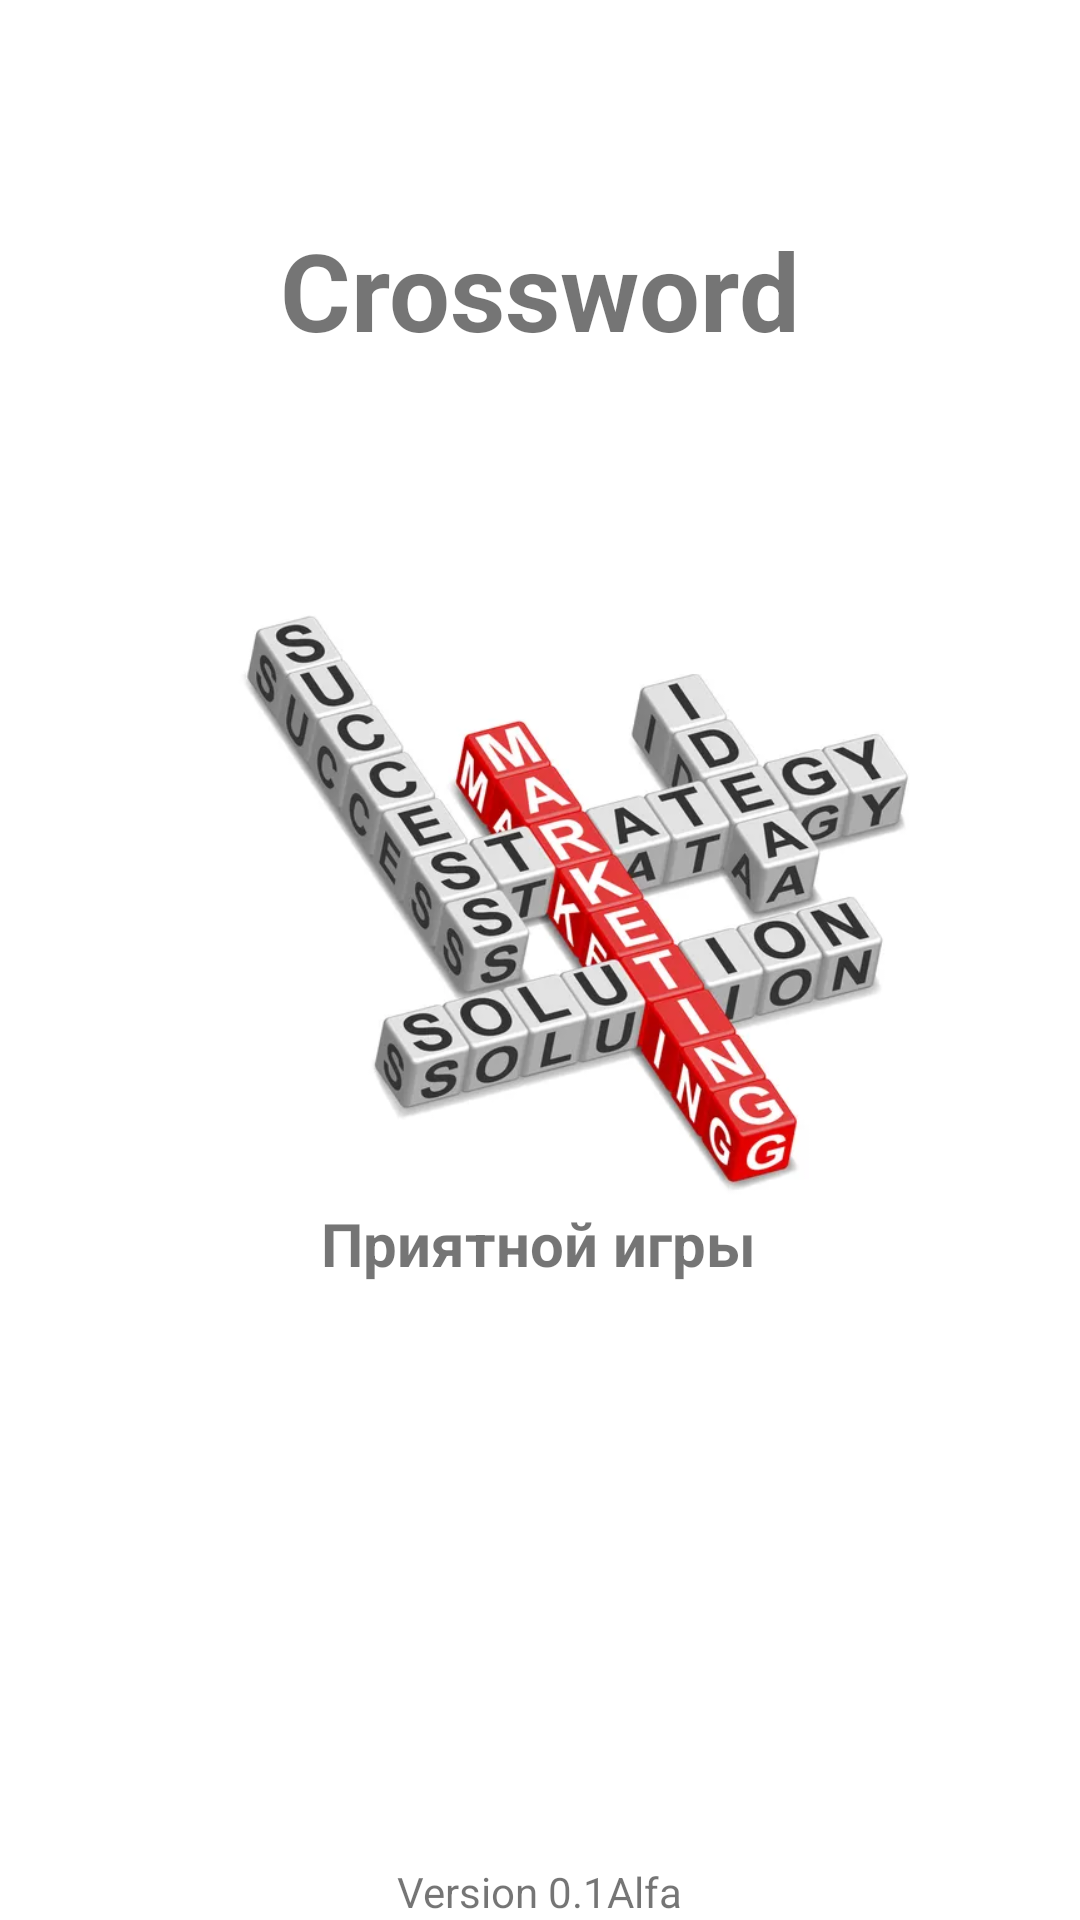

Reconstruct the res/layout file that produces this screen, plus the resources it refers to.
<!-- AndroidManifest.xml: application theme Theme.Crossword_Alfa -->
<!-- res/layout/activity_main.xml -->
<?xml version="1.0" encoding="utf-8"?>
<androidx.constraintlayout.widget.ConstraintLayout xmlns:android="http://schemas.android.com/apk/res/android"
    xmlns:app="http://schemas.android.com/apk/res-auto"
    xmlns:tools="http://schemas.android.com/tools"
    android:layout_width="match_parent"
    android:layout_height="match_parent"
    tools:context=".MainActivity"
    android:orientation="vertical">

    <TextView
        android:layout_width="wrap_content"
        android:layout_height="wrap_content"
        android:layout_marginVertical="30dp"
        android:text="@string/crossword"
        android:textSize="36dp"
        android:textStyle="bold"
        app:layout_constraintBottom_toTopOf="@+id/imageView"
        app:layout_constraintEnd_toEndOf="parent"
        app:layout_constraintStart_toStartOf="parent"
        app:layout_constraintTop_toTopOf="parent" />

    <ImageView
        android:id="@+id/imageView"
        android:layout_width="290dp"
        android:layout_height="219dp"
        android:layout_marginStart="100dp"
        android:layout_marginTop="197dp"
        android:layout_marginEnd="211dp"
        app:layout_constraintBottom_toTopOf="@+id/textView"
        app:layout_constraintEnd_toEndOf="parent"
        app:layout_constraintHorizontal_bias="0.21"
        app:layout_constraintStart_toStartOf="parent"
        app:layout_constraintTop_toTopOf="parent"
        app:layout_constraintVertical_bias="0.276"
        app:srcCompat="@drawable/crs" />

    <TextView
        android:id="@+id/textView"
        android:layout_width="wrap_content"
        android:layout_height="wrap_content"
        android:layout_marginBottom="212dp"
        android:text="Приятной игры"
        android:textSize="20dp"
        android:textStyle="bold"
        app:layout_constraintBottom_toBottomOf="parent"
        app:layout_constraintEnd_toEndOf="parent"
        app:layout_constraintHorizontal_bias="0.498"
        app:layout_constraintStart_toStartOf="parent" />

    <TextView
        android:layout_width="wrap_content"
        android:layout_height="wrap_content"
        android:text="Version 0.1Alfa"
        app:layout_constraintBottom_toBottomOf="parent"
        app:layout_constraintEnd_toEndOf="parent"
        app:layout_constraintStart_toStartOf="parent" />

</androidx.constraintlayout.widget.ConstraintLayout>
<!-- resources referenced by this layout -->
<resources>
  <!-- drawable crs: jpg bitmap (drawable, 27484 bytes) -->
  <string name="crossword">Crossword</string>
  <style name="Theme.Crossword_Alfa" parent="Theme.MaterialComponents.DayNight.DarkActionBar">
          
          <item name="colorPrimaryVariant">@color/purple_700</item>
          <item name="colorOnPrimary">@color/white</item>
          
          <item name="colorSecondary">@color/teal_200</item>
          <item name="colorSecondaryVariant">@color/teal_700</item>
          <item name="colorOnSecondary">@color/black</item>
          
          <item name="android:statusBarColor">?attr/colorPrimaryVariant</item>
          
      </style>
  <color name="purple_700">#933DA1</color>
  <color name="white">#FFFFFFFF</color>
  <color name="teal_200">#FF03DAC5</color>
  <color name="teal_700">#FF018786</color>
  <color name="black">#FF000000</color>
</resources>
